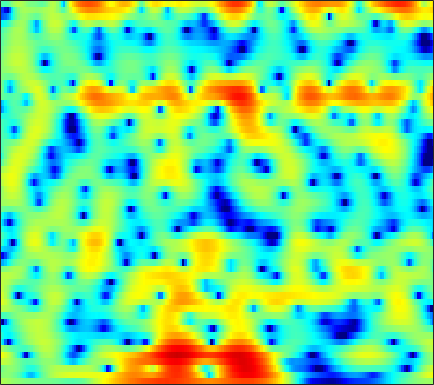

Values plotted in this chart, from the file beside it:
1.9392, 1.7944, 1.5932, 1.3855, 1.2262, 1.0176, 0.80006, 0.63848, 0.43656, 0.24172, 0.066241, -0.05967, -0.21224, -0.33686, -0.4138, -0.48839, -0.54993, -0.58723, -0.61428, -0.61998, -0.61747, -0.62117, -0.64094, -0.67454
0.1338, 0.2803, 0.3834, 0.3569, 0.2405, -0.05864, -0.5357, -1.02, -1.858, -2.932, -4.256, -5.399, -6.999, -8.297, -8.595, -7.81, -6.212, -4.902, -3.284, -1.891, -0.7225, 0.0286, 0.8772, 1.58
-0.9705, -0.3306, 0.2497, 0.5538, 0.6206, 0.5306, 0.2412, -0.09584, -0.6884, -1.416, -2.243, -2.889, -3.673, -4.184, -4.291, -4.027, -3.365, -2.706, -1.773, -0.8812, -0.08625, 0.4339, 1.015, 1.468
2.918, 2.801, 2.56, 2.204, 1.862, 1.315, 0.6767, 0.148, -0.5646, -1.233, -1.789, -2.093, -2.3, -2.255, -2.09, -1.744, -1.284, -0.9012, -0.3954, 0.04739, 0.3942, 0.5706, 0.6767, 0.618
5.055, 4.564, 3.822, 2.965, 2.225, 1.081, -0.3171, -1.597, -3.738, -6.715, -11.45, -18.12, -19.93, -10.77, -7.278, -4.214, -2.136, -0.9665, 0.2093, 1.035, 1.544, 1.742, 1.773, 1.539
2.09, 1.284, 0.2819, -0.5726, -1.08, -1.591, -1.978, -2.228, -2.514, -2.757, -2.888, -2.835, -2.491, -1.851, -1.238, -0.326, 0.5447, 1.121, 1.757, 2.207, 2.445, 2.494, 2.384, 2.059
-4.417, -7.163, -12.57, -20.88, -16.75, -10.56, -7.066, -5.293, -3.547, -2.228, -1.184, -0.5189, 0.2594, 0.9377, 1.382, 1.908, 2.349, 2.611, 2.86, 2.988, 2.989, 2.897, 2.651, 2.265
-3.645, -4.624, -5.636, -6.085, -5.972, -5.33, -4.339, -3.507, -2.404, -1.383, -0.4682, 0.1394, 0.848, 1.447, 1.823, 2.217, 2.499, 2.638, 2.719, 2.675, 2.511, 2.306, 1.928, 1.427
-5.029, -5.498, -5.582, -5.155, -4.608, -3.711, -2.75, -2.031, -1.111, -0.267, 0.4937, 0.9955, 1.565, 2.031, 2.314, 2.599, 2.768, 2.822, 2.789, 2.633, 2.348, 2.043, 1.499, 0.8012
-19.19, -28.63, -13.17, -8.239, -5.959, -3.787, -2.197, -1.264, -0.251, 0.5444, 1.183, 1.582, 2.011, 2.342, 2.536, 2.729, 2.841, 2.872, 2.836, 2.691, 2.42, 2.121, 1.583, 0.859
-2.38, -2.646, -2.555, -2.067, -1.587, -0.9354, -0.36, -0.007113, 0.3552, 0.6149, 0.7651, 0.8268, 0.8803, 0.9112, 0.9358, 1.006, 1.131, 1.251, 1.431, 1.588, 1.663, 1.64, 1.461, 1.091
2.552, 2.296, 1.945, 1.599, 1.344, 0.9784, 0.6067, 0.3191, -0.08216, -0.5211, -1.051, -1.533, -2.303, -3.183, -3.836, -4.384, -4.18, -3.498, -2.205, -0.8772, 0.23, 0.8655, 1.429, 1.677
4.227, 3.79, 3.011, 1.986, 1.074, -0.2949, -1.745, -2.73, -3.733, -4.255, -4.524, -4.833, -5.701, -7.418, -9.675, -15.02, -16.57, -10.8, -5.687, -2.46, -0.2735, 0.9, 1.98, 2.619
3.808, 3.203, 2.066, 0.4563, -1.134, -3.982, -8.338, -13.81, -32.38, -13.63, -8.941, -7.04, -5.581, -4.792, -4.417, -3.959, -3.268, -2.547, -1.396, -0.1931, 0.8993, 1.588, 2.31, 2.776
3.001, 2.547, 1.737, 0.7131, -0.2022, -1.552, -2.913, -3.775, -4.477, -4.527, -4.146, -3.763, -3.201, -2.683, -2.316, -1.826, -1.311, -0.8985, -0.3251, 0.2483, 0.792, 1.141, 1.523, 1.769
2.779, 2.589, 2.245, 1.81, 1.429, 0.8906, 0.3597, -0.02295, -0.4872, -0.8845, -1.197, -1.411, -1.665, -1.874, -1.981, -2.002, -1.862, -1.629, -1.183, -0.6405, -0.09997, 0.2588, 0.6054, 0.7763
2.577, 2.588, 2.562, 2.487, 2.414, 2.26, 2.035, 1.811, 1.435, 0.9027, 0.2155, -0.4204, -1.514, -2.874, -4.041, -5.545, -6.227, -5.769, -4.223, -2.481, -1.013, -0.1533, 0.6352, 1.011
-0.1251, -0.003785, 0.2607, 0.6368, 0.9556, 1.328, 1.602, 1.703, 1.683, 1.413, 0.8384, 0.1888, -1.092, -2.985, -5.019, -8.822, -12.31, -10.33, -5.895, -2.724, -0.5829, 0.55, 1.577, 2.148
-9.121, -9.125, -7.776, -5.846, -4.513, -2.982, -1.794, -1.094, -0.4264, 0.02064, 0.1933, 0.1628, -0.04651, -0.4138, -0.7171, -1.03, -1.081, -0.8913, -0.344, 0.366, 1.074, 1.532, 1.993, 2.29
-16.93, -17.78, -13.93, -10.32, -8.38, -6.377, -4.751, -3.701, -2.491, -1.459, -0.5679, -0.03826, 0.5239, 0.9232, 1.152, 1.372, 1.543, 1.655, 1.771, 1.866, 1.922, 1.942, 1.926, 1.851
-6.842, -7.519, -8.14, -8.607, -8.762, -8.526, -7.491, -6.283, -4.318, -2.421, -0.7803, 0.2628, 1.383, 2.22, 2.665, 3.042, 3.189, 3.164, 2.954, 2.566, 2.039, 1.589, 1.013, 0.5514
-2.776, -3.954, -5.891, -8.726, -11.97, -21.63, -18.79, -11.27, -6.037, -2.584, -0.1512, 1.259, 2.688, 3.706, 4.217, 4.588, 4.596, 4.359, 3.696, 2.589, 0.9471, -0.6961, -3.389, -5.859
-1.971, -2.879, -4.143, -5.289, -6.003, -6.434, -5.925, -5.005, -3.285, -1.518, 0.1427, 1.218, 2.405, 3.274, 3.724, 4.043, 4.027, 3.784, 3.108, 1.983, 0.3194, -1.372, -4.189, -6.861
-3.922, -4.875, -6.073, -6.91, -7.149, -6.812, -5.896, -4.95, -3.556, -2.133, -0.8427, 0.02161, 1, 1.759, 2.177, 2.534, 2.667, 2.624, 2.386, 1.962, 1.404, 0.9448, 0.3684, -0.005823
-6.002, -7.897, -11.49, -17.05, -19.77, -14.21, -9.606, -7.17, -4.786, -2.975, -1.569, -0.7276, 0.1523, 0.8166, 1.193, 1.547, 1.767, 1.859, 1.912, 1.911, 1.873, 1.848, 1.81, 1.808
-4.043, -5.18, -6.869, -8.288, -8.613, -7.674, -5.972, -4.673, -3.144, -1.964, -1.074, -0.5796, -0.1102, 0.1747, 0.2984, 0.3992, 0.4685, 0.5365, 0.6753, 0.8877, 1.16, 1.391, 1.713, 2.004
-0.5756, -0.8065, -1.082, -1.263, -1.265, -1.11, -0.8151, -0.5652, -0.2779, -0.07595, -0.05812, -0.1665, -0.4794, -0.986, -1.468, -2.166, -2.772, -3.028, -2.949, -2.384, -1.492, -0.7585, 0.1969, 1.027
1.071, 1.278, 1.515, 1.704, 1.802, 1.861, 1.838, 1.749, 1.499, 1.078, 0.4513, -0.1846, -1.308, -2.805, -4.251, -6.836, -10.49, -14, -14.8, -10.11, -6.361, -4.279, -2.194, -0.6251
0.6662, 1.398, 2.159, 2.69, 2.922, 3.039, 2.925, 2.698, 2.201, 1.454, 0.4703, -0.4298, -1.861, -3.541, -4.974, -7.112, -9.35, -10.68, -10.8, -9.032, -6.744, -5.156, -3.314, -1.841
0.2577, 1.463, 2.628, 3.37, 3.695, 3.851, 3.693, 3.364, 2.674, 1.66, 0.3472, -0.8205, -2.567, -4.402, -5.695, -7.015, -7.72, -7.785, -7.392, -6.594, -5.582, -4.802, -3.789, -2.861
1.911, 2.799, 3.723, 4.342, 4.617, 4.703, 4.475, 4.078, 3.223, 1.975, 0.2538, -1.398, -4.228, -8.06, -11.87, -16.79, -14.48, -11.68, -9.172, -7.599, -6.623, -6.124, -5.742, -5.44
2.758, 3.335, 3.998, 4.513, 4.758, 4.864, 4.693, 4.378, 3.651, 2.581, 1.093, -0.3209, -2.609, -5.369, -7.54, -9.58, -9.733, -9.08, -8.206, -7.806, -7.976, -8.508, -9.731, -11.61
1.094, 1.826, 2.731, 3.488, 3.915, 4.282, 4.393, 4.31, 3.96, 3.351, 2.49, 1.692, 0.4793, -0.8209, -1.783, -2.96, -3.969, -4.667, -5.582, -6.626, -7.919, -9.154, -11.15, -13.84
-2.578, -1.039, 0.6757, 1.98, 2.728, 3.474, 3.934, 4.098, 4.123, 3.902, 3.483, 3.047, 2.312, 1.43, 0.6835, -0.4235, -1.639, -2.638, -4.112, -5.728, -7.407, -8.695, -10.27, -11.39
-4.389, -2.497, -0.546, 0.9449, 1.826, 2.724, 3.37, 3.707, 3.97, 4.044, 3.926, 3.719, 3.272, 2.626, 2.006, 0.9683, -0.3246, -1.483, -3.325, -5.601, -8.436, -10.99, -14.89, -17.18
-2.94, -1.906, -0.6894, 0.3378, 1.001, 1.737, 2.344, 2.741, 3.17, 3.504, 3.693, 3.725, 3.608, 3.28, 2.878, 2.115, 1.054, 0.03925, -1.64, -3.761, -6.453, -8.855, -12.53, -14.75
-2.365, -1.834, -1.312, -0.9733, -0.7924, -0.5207, -0.1156, 0.297, 1.027, 1.805, 2.539, 2.99, 3.409, 3.584, 3.54, 3.26, 2.702, 2.111, 1.093, -0.142, -1.535, -2.6, -3.942, -5.012
-2.298, -2.346, -2.797, -3.723, -4.755, -6.349, -7.176, -6.384, -4.066, -1.631, 0.3627, 1.544, 2.72, 3.499, 3.855, 4.048, 3.967, 3.738, 3.236, 2.533, 1.668, 0.9367, -0.09378, -1.22
-2.27, -2.716, -3.705, -5.285, -7.031, -10.6, -14.25, -12.33, -7.304, -3.63, -1.038, 0.4146, 1.893, 2.937, 3.49, 3.954, 4.147, 4.126, 3.904, 3.469, 2.84, 2.229, 1.252, 0.07756
-2.601, -2.931, -3.416, -3.926, -4.26, -4.596, -4.513, -4.091, -3.082, -1.829, -0.5324, 0.3502, 1.381, 2.229, 2.739, 3.249, 3.555, 3.648, 3.588, 3.321, 2.846, 2.332, 1.454, 0.3434
-4.302, -4.326, -4.068, -3.696, -3.407, -2.944, -2.537, -2.151, -1.627, -1.036, -0.3947, 0.1134, 0.7885, 1.47, 1.945, 2.509, 2.946, 3.169, 3.291, 3.214, 2.902, 2.544, 1.871, 0.9702
-10.89, -8.934, -6.431, -4.605, -3.661, -2.75, -2.156, -1.919, -1.754, -1.718, -1.707, -1.57, -1.076, -0.2643, 0.4897, 1.487, 2.339, 2.827, 3.248, 3.386, 3.272, 3.05, 2.574, 1.944
-8.995, -7.409, -5.17, -3.628, -2.781, -2.148, -1.827, -1.931, -2.499, -3.786, -5.965, -8.032, -8.557, -5.189, -2.572, 0.1071, 1.89, 2.768, 3.439, 3.625, 3.451, 3.1, 2.501, 1.877
-0.7672, -1.314, -1.856, -2.189, -2.208, -1.986, -1.708, -1.536, -1.738, -2.612, -4.237, -5.723, -5.862, -3.15, -0.8837, 1.451, 2.999, 3.662, 3.962, 3.656, 2.727, 1.627, -0.2918, -2.356
0.2061, -1.388, -4.257, -8.058, -10.45, -8.284, -4.73, -2.764, -1.012, 0.0509, 0.7118, 1.142, 1.735, 2.433, 2.997, 3.634, 4.017, 4.066, 3.751, 2.918, 1.439, -0.1882, -3.466, -8.663
-0.2809, -1.592, -3.798, -6.238, -7.307, -6.233, -3.849, -2.201, -0.4271, 0.8433, 1.737, 2.235, 2.706, 3.023, 3.149, 3.182, 3.014, 2.761, 2.238, 1.488, 0.5415, -0.2697, -1.392, -2.351
0.03106, -0.2291, -0.5943, -0.8246, -0.8484, -0.5759, -0.04417, 0.4532, 1.09, 1.643, 2.052, 2.232, 2.324, 2.236, 2.049, 1.653, 1.112, 0.6294, -0.07046, -0.7567, -1.363, -1.722, -2.035, -2.186
0.1637, 0.4942, 0.8576, 1.163, 1.385, 1.671, 1.968, 2.168, 2.379, 2.498, 2.488, 2.377, 2.07, 1.551, 1.02, 0.09371, -1.064, -2.076, -3.526, -4.843, -5.621, -5.673, -5.136, -4.256
-0.05773, 0.5906, 1.302, 1.866, 2.222, 2.586, 2.854, 2.979, 3.052, 2.989, 2.767, 2.491, 1.94, 1.145, 0.372, -0.981, -2.799, -4.589, -7.895, -13.26, -22.38, -17.02, -10.44, -6.887
-0.637, 0.1077, 0.9464, 1.622, 2.032, 2.459, 2.74, 2.855, 2.899, 2.793, 2.532, 2.229, 1.668, 0.9143, 0.2047, -0.9518, -2.384, -3.645, -5.54, -7.402, -8.431, -8.17, -6.795, -5.118
-1.329, -0.6036, 0.2408, 0.9399, 1.361, 1.808, 2.107, 2.245, 2.291, 2.199, 1.972, 1.71, 1.254, 0.6893, 0.191, -0.5253, -1.28, -1.836, -2.503, -2.992, -3.204, -3.17, -2.877, -2.401
-1.864, -1.148, -0.315, 0.3906, 0.8308, 1.284, 1.607, 1.753, 1.808, 1.718, 1.484, 1.226, 0.7906, 0.2836, -0.1065, -0.6048, -1.019, -1.252, -1.434, -1.471, -1.379, -1.236, -0.9919, -0.7456
-2.163, -1.449, -0.6022, 0.1336, 0.6151, 1.133, 1.503, 1.661, 1.738, 1.614, 1.283, 0.9082, 0.2456, -0.5545, -1.159, -1.879, -2.303, -2.347, -2.051, -1.49, -0.8425, -0.3692, 0.1666, 0.5593
-2.774, -2.119, -1.249, -0.4341, 0.142, 0.8542, 1.405, 1.701, 1.895, 1.812, 1.403, 0.8443, -0.2923, -1.957, -3.64, -6.378, -8.542, -8.059, -5.439, -2.862, -0.9023, 0.191, 1.257, 1.959
-5.905, -5.346, -4.424, -3.335, -2.448, -1.245, -0.1328, 0.58, 1.201, 1.473, 1.329, 0.9111, -0.1084, -1.758, -3.557, -6.785, -9.834, -9.042, -5.432, -2.39, -0.2141, 0.9726, 2.104, 2.799
-13.76, -12.91, -12.16, -10.59, -8.688, -5.787, -3.211, -1.737, -0.2807, 0.5932, 0.9687, 0.9772, 0.6808, 0.1231, -0.3811, -0.9696, -1.258, -1.146, -0.6041, 0.206, 1.079, 1.653, 2.249, 2.583
-14.47, -14.49, -17.66, -19.92, -13.11, -7.059, -3.354, -1.502, 0.1497, 1.081, 1.517, 1.613, 1.53, 1.312, 1.143, 0.9382, 0.8274, 0.8234, 0.9441, 1.22, 1.594, 1.907, 2.259, 2.437
-1.925, -2.246, -2.329, -1.838, -1.135, 0.04553, 1.137, 1.73, 2.099, 2.029, 1.603, 1.121, 0.4623, -0.01566, -0.2105, -0.4056, -0.6438, -0.9425, -1.377, -1.526, -1.008, -0.1598, 1.085, 2.028
